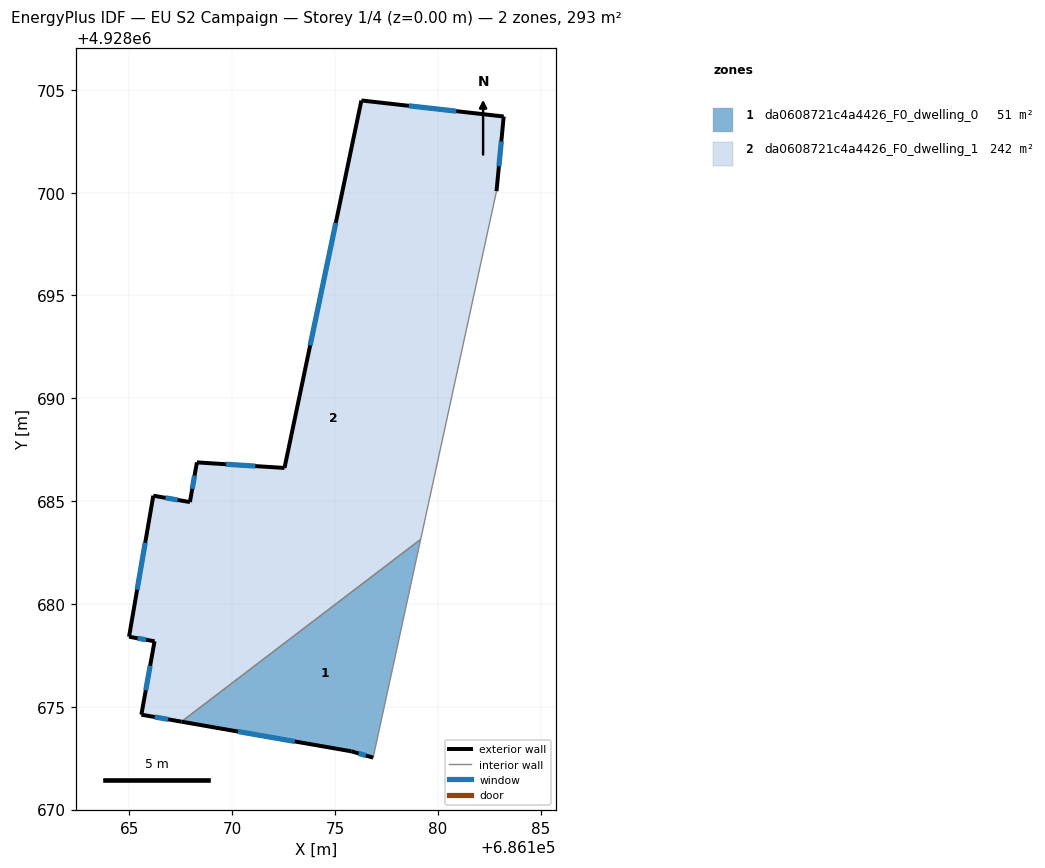
=== STOREY PLAN SPEC (per zone: floor XY polygon, exterior-wall plan segments, windows/doors) ===
zone 1: da0608721c4a4426_F0_dwelling_0  (51.0 m²)
  floor: (686176.85, 4928672.53) (686179.16, 4928683.14) (686167.53, 4928674.27) (686175.79, 4928672.83)
  exterior wall: (686176.85, 4928672.53) – (686175.79, 4928672.83)  [1.1 m]
    window: (686176.50, 4928672.63) – (686176.14, 4928672.73)  [0.4 m²]
  exterior wall: (686175.79, 4928672.83) – (686167.53, 4928674.27)  [8.4 m]
    window: (686173.04, 4928673.31) – (686170.28, 4928673.79)  [2.8 m²]
  interior walls: 2
zone 2: da0608721c4a4426_F0_dwelling_1  (242.1 m²)
  floor: (686179.16, 4928683.14) (686182.85, 4928700.07) (686183.20, 4928703.70) (686176.28, 4928704.48) (686172.54, 4928686.61) (686168.28, 4928686.88) (686167.94, 4928684.95) (686166.16, 4928685.26) (686164.98, 4928678.40) (686166.22, 4928678.18) (686165.58, 4928674.61) (686167.53, 4928674.27)
  exterior wall: (686165.58, 4928674.61) – (686166.22, 4928678.18)  [3.6 m]
    window: (686165.79, 4928675.80) – (686166.01, 4928676.99)  [1.2 m²]
  exterior wall: (686166.22, 4928678.18) – (686164.98, 4928678.40)  [1.3 m]
    window: (686165.81, 4928678.26) – (686165.39, 4928678.33)  [0.4 m²]
  exterior wall: (686164.98, 4928678.40) – (686166.16, 4928685.26)  [7.0 m]
    window: (686165.37, 4928680.69) – (686165.77, 4928682.98)  [2.3 m²]
  exterior wall: (686166.16, 4928685.26) – (686167.94, 4928684.95)  [1.8 m]
    window: (686166.75, 4928685.16) – (686167.35, 4928685.06)  [0.6 m²]
  exterior wall: (686167.94, 4928684.95) – (686168.28, 4928686.88)  [2.0 m]
    window: (686168.05, 4928685.60) – (686168.17, 4928686.24)  [0.7 m²]
  exterior wall: (686168.28, 4928686.88) – (686172.54, 4928686.61)  [4.3 m]
    window: (686169.70, 4928686.79) – (686171.12, 4928686.70)  [1.4 m²]
  exterior wall: (686172.54, 4928686.61) – (686176.28, 4928704.48)  [18.3 m]
    window: (686173.79, 4928692.57) – (686175.03, 4928698.53)  [6.1 m²]
  exterior wall: (686176.28, 4928704.48) – (686183.20, 4928703.70)  [7.0 m]
    window: (686178.59, 4928704.22) – (686180.89, 4928703.96)  [2.3 m²]
  exterior wall: (686183.20, 4928703.70) – (686182.85, 4928700.07)  [3.6 m]
    window: (686183.08, 4928702.49) – (686182.97, 4928701.28)  [1.2 m²]
  exterior wall: (686167.53, 4928674.27) – (686165.58, 4928674.61)  [2.0 m]
    window: (686166.88, 4928674.39) – (686166.23, 4928674.50)  [0.7 m²]
  interior walls: 2

=== DERIVED (storey summary) ===
Building: EU S2 Campaign
Storey: 1 of 4  (floor level z = 0.00 m)
Storey gross floor area: 293.1 m²
Zones on this storey: 2
  - da0608721c4a4426_F0_dwelling_0: floor 51.0 m²; exterior wall 9.5 m (28.5 m²); 2 window(s) 3.2 m²; WWR 11.1%
  - da0608721c4a4426_F0_dwelling_1: floor 242.1 m²; exterior wall 50.7 m (152.2 m²); 10 window(s) 16.9 m²; WWR 11.1%
Zone adjacency (shared interzone walls):
  - da0608721c4a4426_F0_dwelling_0 ↔ da0608721c4a4426_F0_dwelling_1